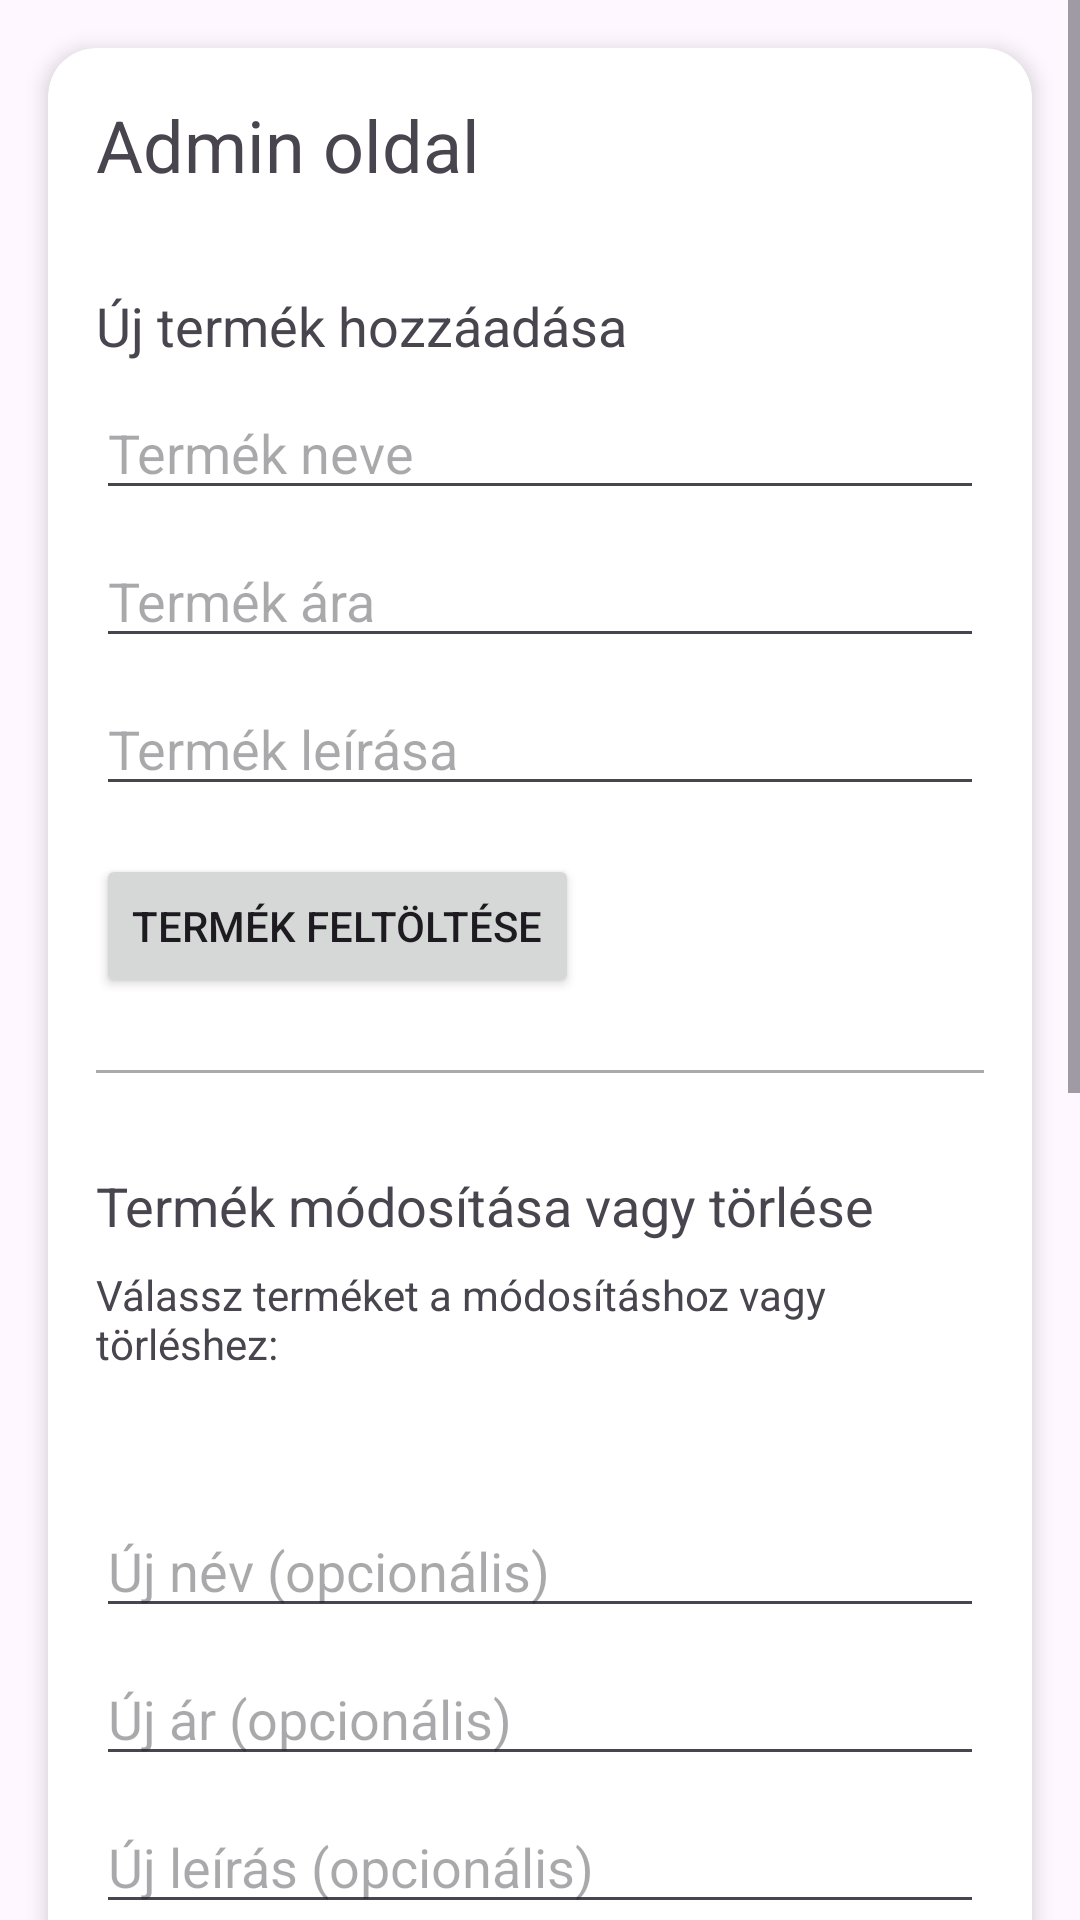

Reconstruct the res/layout file that produces this screen, plus the resources it refers to.
<!-- AndroidManifest.xml: application theme Theme.Lakastextilwebshop -->
<!-- res/layout/fragment_admin_user_management.xml -->
<?xml version="1.0" encoding="utf-8"?>
<ScrollView
    xmlns:android="http://schemas.android.com/apk/res/android"
    xmlns:app="http://schemas.android.com/apk/res-auto"
    android:layout_width="match_parent"
    android:layout_height="match_parent"
    android:fillViewport="true">

    <androidx.constraintlayout.widget.ConstraintLayout
        android:layout_width="match_parent"
        android:layout_height="wrap_content">

        <androidx.cardview.widget.CardView
            android:layout_width="0dp"
            android:layout_height="wrap_content"
            android:layout_margin="16dp"
            app:cardCornerRadius="16dp"
            app:cardElevation="4dp"
            app:layout_constraintTop_toTopOf="parent"
            app:layout_constraintStart_toStartOf="parent"
            app:layout_constraintEnd_toEndOf="parent"
            app:layout_constraintBottom_toBottomOf="parent">

            <LinearLayout
                android:orientation="vertical"
                android:padding="16dp"
                android:layout_width="match_parent"
                android:layout_height="wrap_content">



                
                <TextView
                    android:text="Admin oldal"
                    android:textSize="24sp"
                    android:layout_marginBottom="16dp"
                    android:layout_width="wrap_content"
                    android:layout_height="wrap_content" />

                
                <TextView
                    android:text="Új termék hozzáadása"
                    android:textSize="18sp"
                    android:layout_marginTop="16dp"
                    android:layout_width="wrap_content"
                    android:layout_height="wrap_content" />

                <EditText
                    android:id="@+id/product_name"
                    android:hint="Termék neve"
                    android:layout_width="match_parent"
                    android:layout_height="wrap_content"
                    android:layout_marginTop="8dp"/>

                <EditText
                    android:id="@+id/product_price"
                    android:hint="Termék ára"
                    android:inputType="numberDecimal"
                    android:layout_width="match_parent"
                    android:layout_height="wrap_content"
                    android:layout_marginTop="8dp"/>

                <EditText
                    android:id="@+id/product_desc"
                    android:hint="Termék leírása"
                    android:layout_width="match_parent"
                    android:layout_height="wrap_content"
                    android:layout_marginTop="8dp"/>

                <Button
                    android:id="@+id/upload_button"
                    android:text="Termék feltöltése"
                    android:layout_marginTop="16dp"
                    android:layout_gravity="start"
                    android:layout_width="wrap_content"
                    android:layout_height="wrap_content" />
                <TextView
                    android:id="@+id/message_text"
                    android:layout_width="wrap_content"
                    android:layout_height="wrap_content"
                    android:textColor="@android:color/holo_green_dark"
                    android:layout_marginTop="8dp"
                    android:text=""
                    android:visibility="gone"/>

                
                <View
                    android:layout_width="match_parent"
                    android:layout_height="1dp"
                    android:background="@android:color/darker_gray"
                    android:layout_marginTop="24dp"
                    android:layout_marginBottom="16dp"/>

                
                <TextView
                    android:text="Termék módosítása vagy törlése"
                    android:textSize="18sp"
                    android:layout_marginTop="16dp"
                    android:layout_width="wrap_content"
                    android:background="#00000000"
                    android:layout_height="wrap_content" />

                <TextView
                    android:layout_width="wrap_content"
                    android:layout_height="wrap_content"
                    android:text="Válassz terméket a módosításhoz vagy törléshez:"
                    android:layout_marginTop="8dp"/>

                <Spinner
                    android:id="@+id/update_product_spinner"
                    android:layout_width="match_parent"
                    android:layout_height="wrap_content"
                    android:layout_marginTop="4dp"
                    android:layout_marginBottom="16dp"
                    android:background="@android:color/transparent"
                    android:padding="8dp"/>

                <EditText
                    android:id="@+id/update_product_name"
                    android:hint="Új név (opcionális)"
                    android:layout_width="match_parent"
                    android:layout_height="wrap_content"
                    android:layout_marginTop="8dp"/>

                <EditText
                    android:id="@+id/update_product_price"
                    android:hint="Új ár (opcionális)"
                    android:inputType="numberDecimal"
                    android:layout_width="match_parent"
                    android:layout_height="wrap_content"
                    android:layout_marginTop="8dp"/>

                <EditText
                    android:id="@+id/update_product_desc"
                    android:hint="Új leírás (opcionális)"
                    android:layout_width="match_parent"
                    android:layout_height="wrap_content"
                    android:layout_marginTop="8dp"/>

                <LinearLayout
                    android:layout_width="match_parent"
                    android:layout_height="wrap_content"
                    android:orientation="horizontal"
                    android:layout_marginTop="16dp">

                    <Button
                        android:id="@+id/update_product_button"
                        android:text="Termék módosítása"
                        android:layout_width="0dp"
                        android:layout_height="wrap_content"
                        android:layout_weight="1"
                        android:layout_marginEnd="8dp"/>

                    <Button
                        android:id="@+id/delete_product_button"
                        android:text="Termék törlése"
                        android:layout_width="0dp"
                        android:layout_height="wrap_content"
                        android:layout_weight="1"
                        android:layout_marginStart="8dp"
                        app:backgroundTint="@android:color/holo_red_light" />
                </LinearLayout>

                <TextView
                    android:id="@+id/update_product_message_text"
                    android:layout_marginTop="16dp"
                    android:layout_width="wrap_content"
                    android:layout_height="wrap_content"
                    android:textColor="@android:color/holo_green_dark"/>

                <View
                    android:layout_width="match_parent"
                    android:layout_height="1dp"
                    android:background="@android:color/darker_gray"
                    android:layout_marginTop="24dp"
                    android:layout_marginBottom="16dp"/>

                <TextView
                    android:text="Felhasználók Kezelése"
                    android:textSize="18sp"
                    android:layout_marginTop="24dp"
                    android:layout_width="wrap_content"
                    android:layout_height="wrap_content" />

                <TextView
                    android:id="@+id/admin_hint"
                    android:layout_width="wrap_content"
                    android:layout_height="wrap_content"
                    android:text="Nyomj meg egy felhasználót az adminisztrátori jogosultság váltásához."
                    android:textColor="@android:color/darker_gray"
                    android:layout_marginTop="4dp"
                    android:layout_marginBottom="8dp"
                    android:background="#00000000"/>

                <ListView
                    android:id="@+id/users_list"
                    android:layout_width="match_parent"
                    android:layout_height="200dp"
                    android:layout_marginTop="8dp"
                    android:background="@android:color/transparent"
                    android:divider="@android:color/darker_gray"
                    android:dividerHeight="1dp" />



            </LinearLayout>
        </androidx.cardview.widget.CardView>
    </androidx.constraintlayout.widget.ConstraintLayout>
</ScrollView>
<!-- resources referenced by this layout -->
<resources>
  <style name="Theme.Lakastextilwebshop" parent="Base.Theme.Lakastextilwebshop" />
  <style name="Base.Theme.Lakastextilwebshop" parent="Theme.Material3.DayNight.NoActionBar">
          
          
      </style>
</resources>
